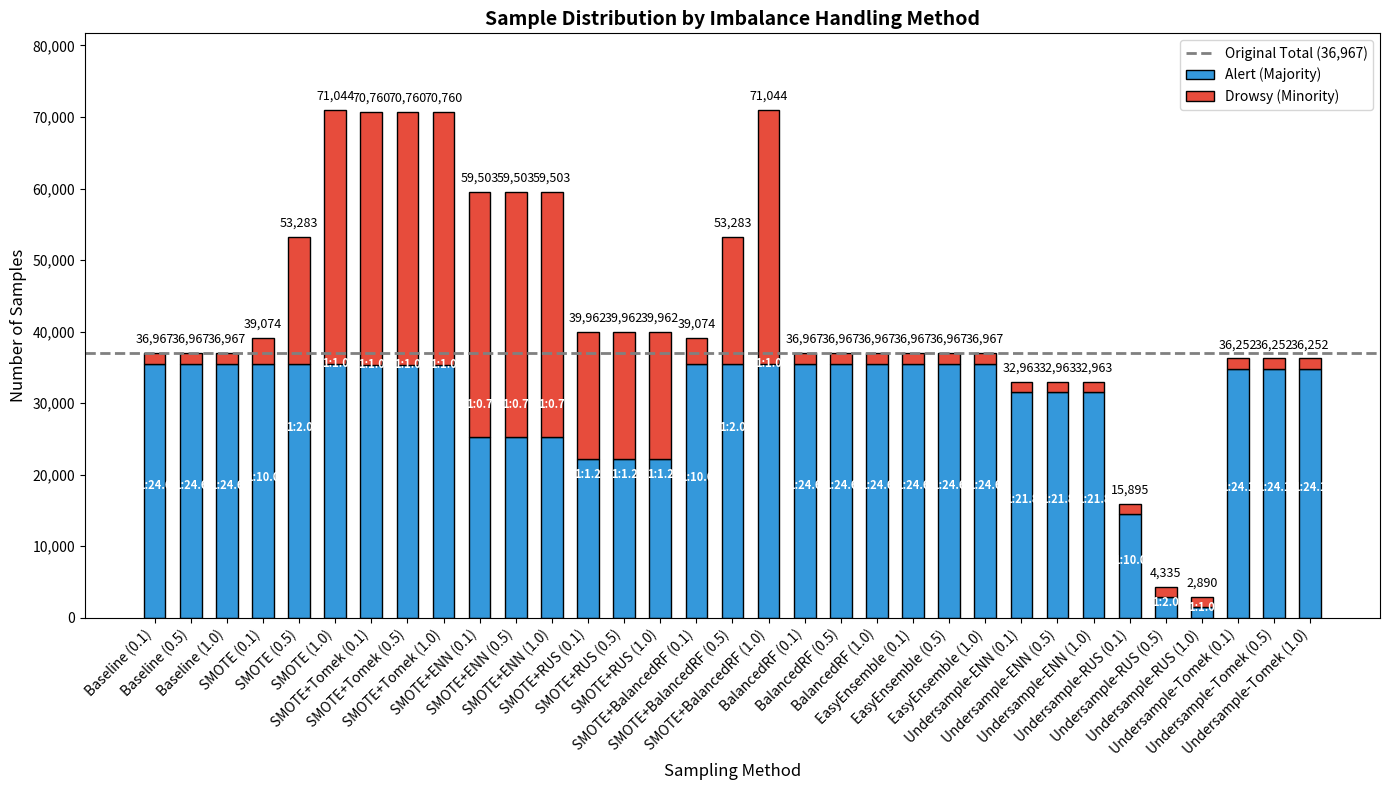
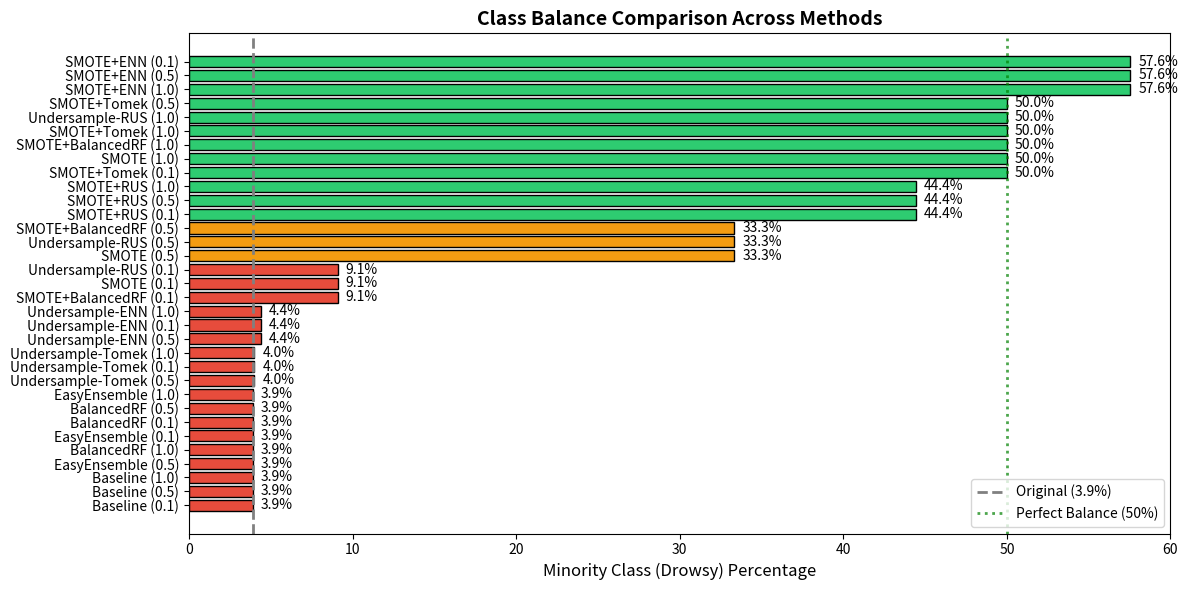
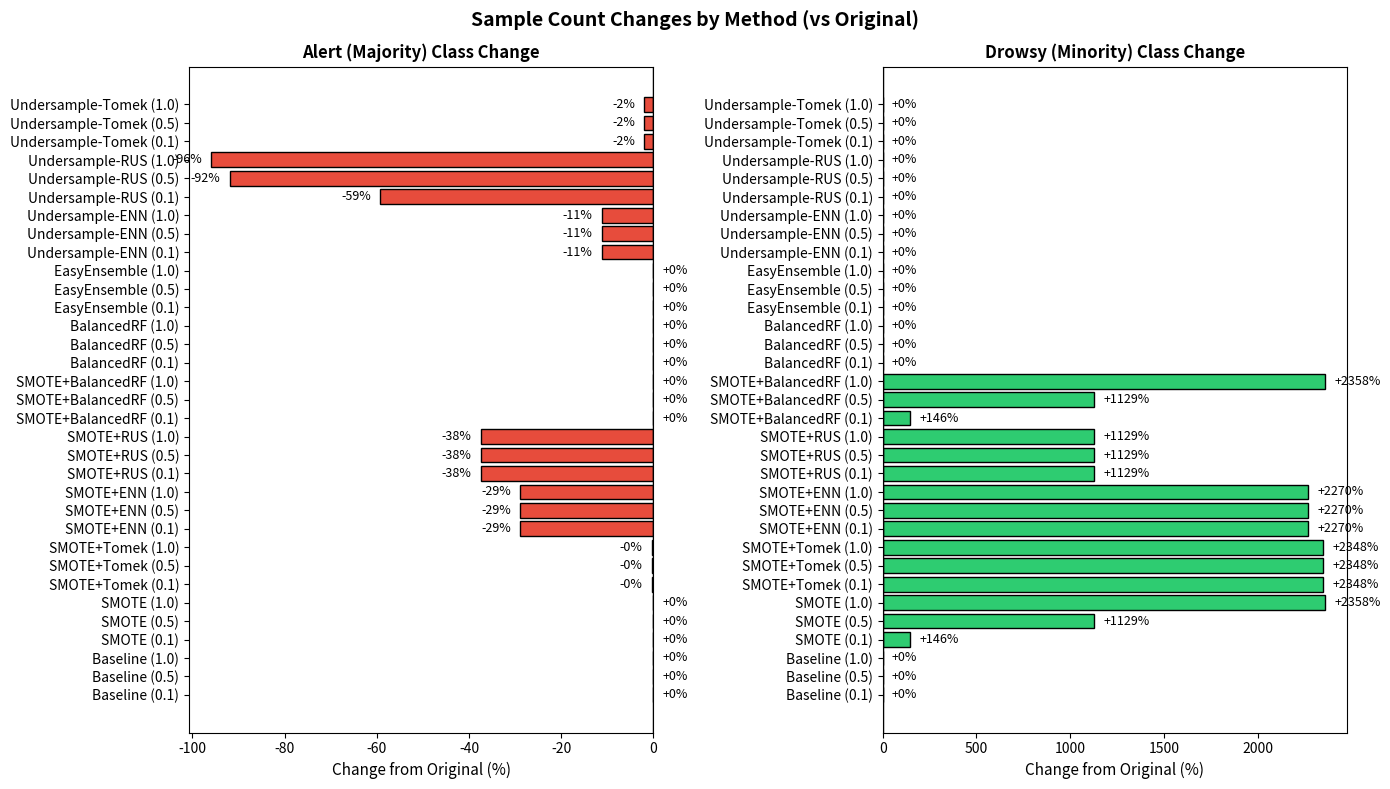
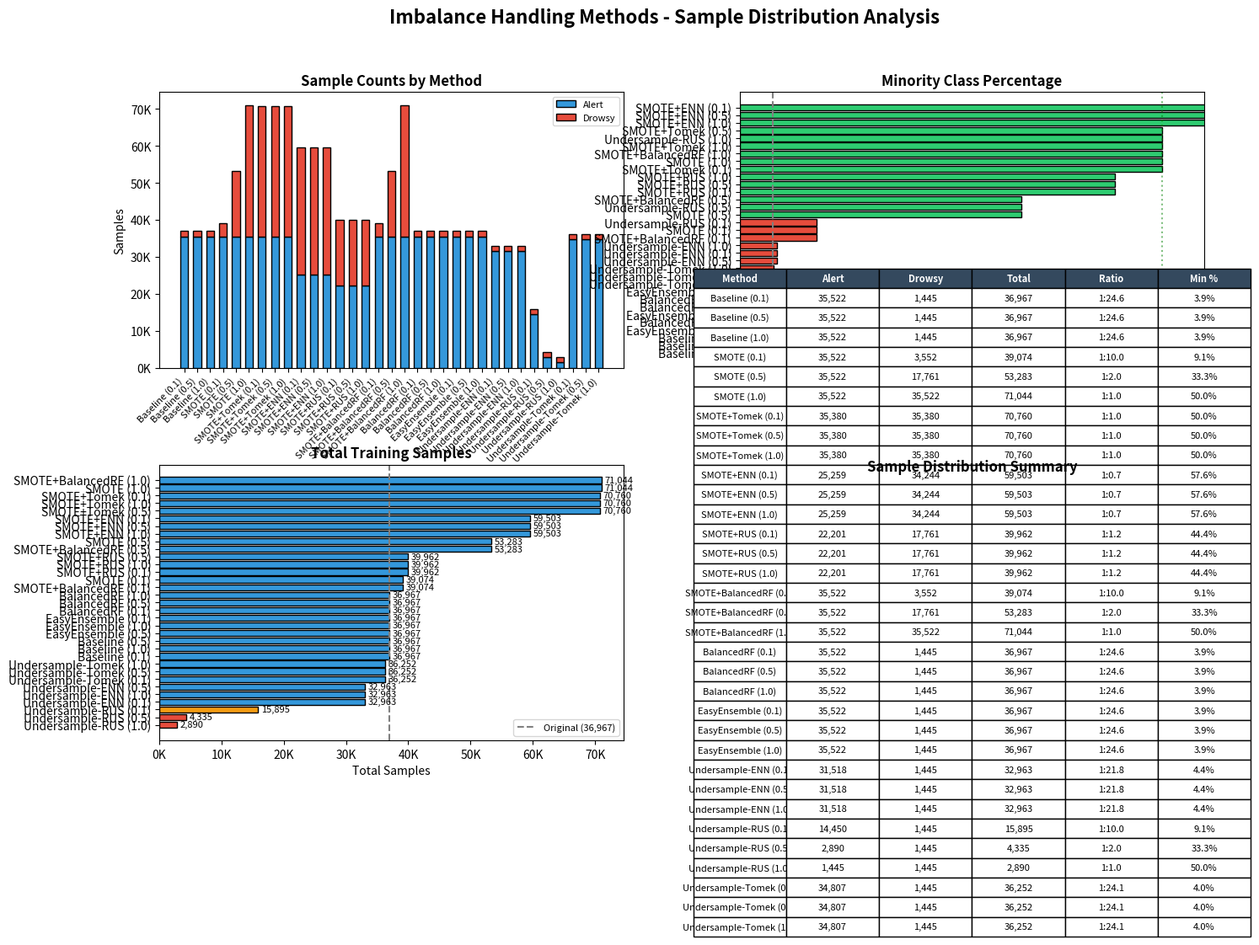
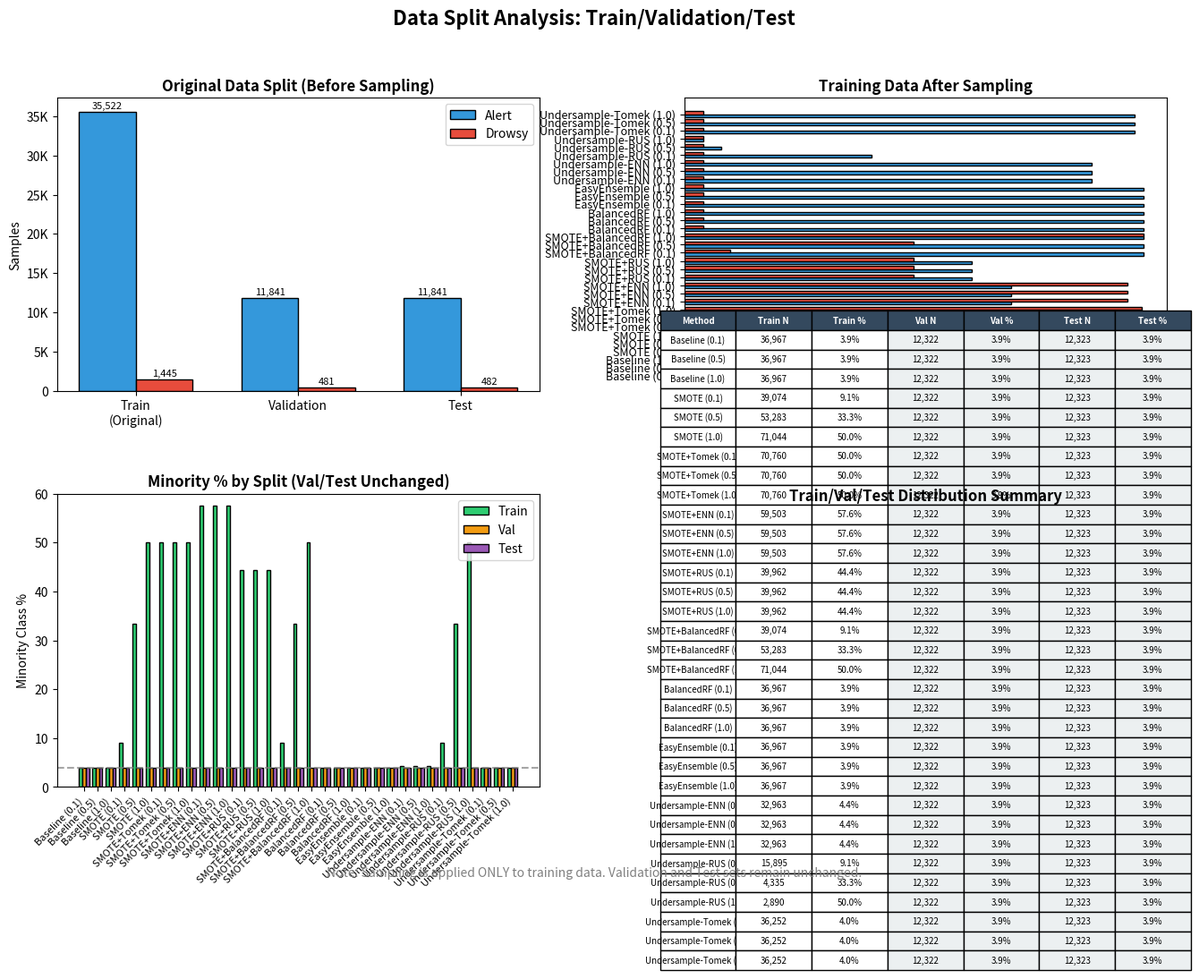
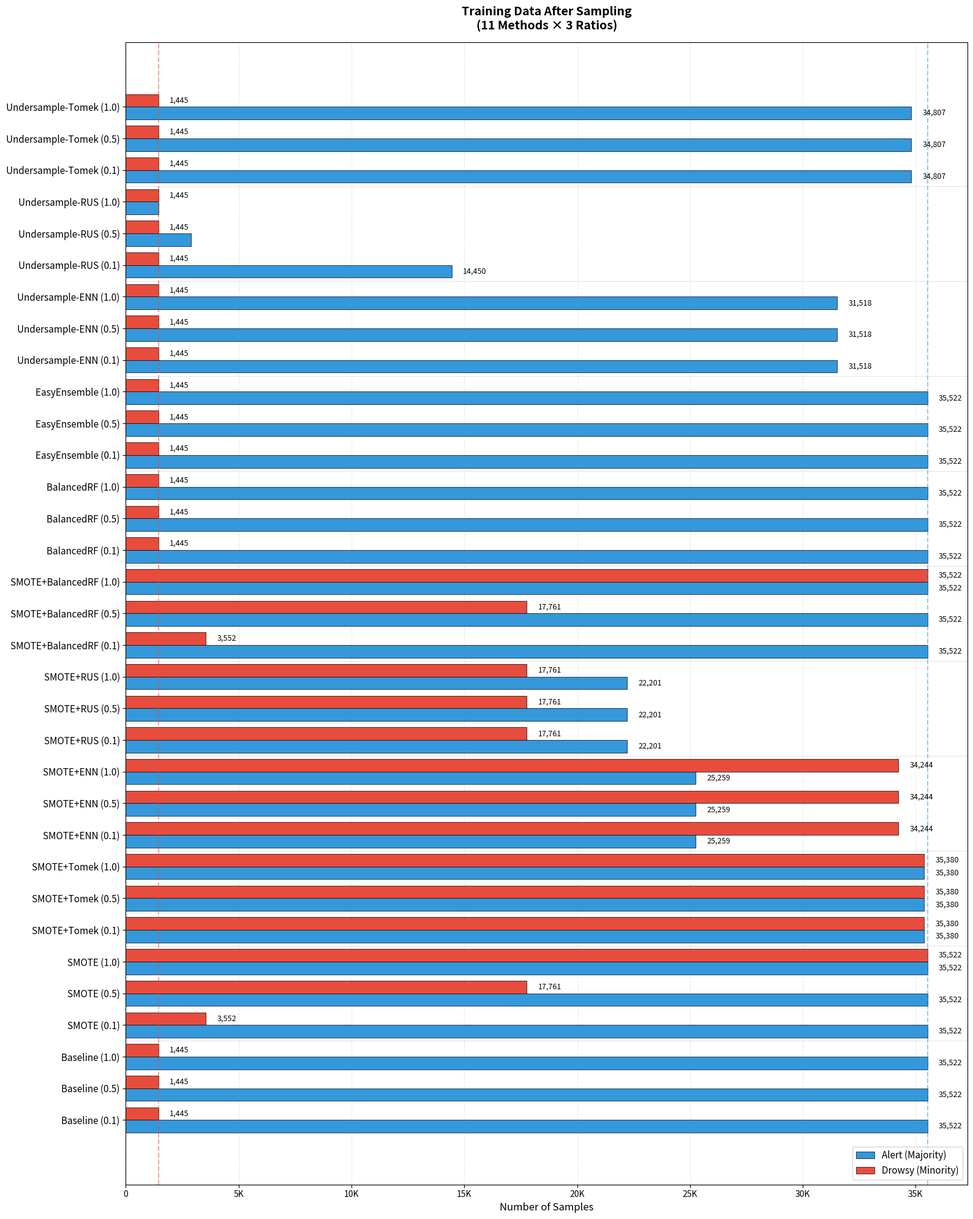

The matplotlib source for these figures, in order:
"""Sample Distribution Visualization for Imbalance Methods.

This module provides visualization functions to compare sample counts
across different imbalanced data handling methods.
"""

import numpy as np
import pandas as pd
import matplotlib.pyplot as plt
import matplotlib
matplotlib.use('Agg')

from pathlib import Path
from typing import Dict, List, Optional, Tuple

import logging
logger = logging.getLogger(__name__)


def create_sample_distribution_data() -> pd.DataFrame:
    """Create DataFrame with sample distribution data from experiments.
    
    Data extracted from training logs: "Class distribution after oversampling/undersampling"
    
    Returns
    -------
    pd.DataFrame
        DataFrame with columns: method, jobid, alert, drowsy, total, ratio
    """
    # Data extracted from actual training logs (scripts/hpc/log/14593*.OU)
    # Original train data: alert=35522, drowsy=1445
    data = [
        # Baseline × 3 ratios (no sampling, class_weight only)
        ("Baseline (0.1)", "14592990", 35522, 1445),
        ("Baseline (0.5)", "14593013", 35522, 1445),
        ("Baseline (1.0)", "14593038", 35522, 1445),
        # SMOTE × 3 ratios (from logs)
        ("SMOTE (0.1)", "14593005", 35522, 3552),
        ("SMOTE (0.5)", "14593030", 35522, 17761),
        ("SMOTE (1.0)", "14593052", 35522, 35522),
        # SMOTE+Tomek × 3 ratios (all same: 35380, 35380)
        ("SMOTE+Tomek (0.1)", "14592998", 35380, 35380),
        ("SMOTE+Tomek (0.5)", "14593021", 35380, 35380),
        ("SMOTE+Tomek (1.0)", "14593046", 35380, 35380),
        # SMOTE+ENN × 3 ratios (all same: 25259, 34244)
        ("SMOTE+ENN (0.1)", "14592987", 25259, 34244),
        ("SMOTE+ENN (0.5)", "14593011", 25259, 34244),
        ("SMOTE+ENN (1.0)", "14593036", 25259, 34244),
        # SMOTE+RUS × 3 ratios (all same: 22201, 17761)
        ("SMOTE+RUS (0.1)", "14592984", 22201, 17761),
        ("SMOTE+RUS (0.5)", "14593009", 22201, 17761),
        ("SMOTE+RUS (1.0)", "14593034", 22201, 17761),
        # SMOTE+BalancedRF × 3 ratios (SMOTE applied before BalancedRF)
        ("SMOTE+BalancedRF (0.1)", "14592992", 35522, 3552),
        ("SMOTE+BalancedRF (0.5)", "14593015", 35522, 17761),
        ("SMOTE+BalancedRF (1.0)", "14593040", 35522, 35522),
        # BalancedRF × 3 ratios (internal balancing, no external sampling)
        ("BalancedRF (0.1)", "14593000", 35522, 1445),
        ("BalancedRF (0.5)", "14593023", 35522, 1445),
        ("BalancedRF (1.0)", "14593048", 35522, 1445),
        # EasyEnsemble × 3 ratios (internal balancing)
        ("EasyEnsemble (0.1)", "14592996", 35522, 1445),
        ("EasyEnsemble (0.5)", "14593019", 35522, 1445),
        ("EasyEnsemble (1.0)", "14593044", 35522, 1445),
        # Undersample-ENN × 3 ratios (all same: 31518, 1445)
        ("Undersample-ENN (0.1)", "14593003", 31518, 1445),
        ("Undersample-ENN (0.5)", "14593028", 31518, 1445),
        ("Undersample-ENN (1.0)", "14593050", 31518, 1445),
        # Undersample-RUS × 3 ratios (different per ratio)
        ("Undersample-RUS (0.1)", "14592994", 14450, 1445),
        ("Undersample-RUS (0.5)", "14593017", 2890, 1445),
        ("Undersample-RUS (1.0)", "14593042", 1445, 1445),
        # Undersample-Tomek × 3 ratios (all same: 34807, 1445)
        ("Undersample-Tomek (0.1)", "14592982", 34807, 1445),
        ("Undersample-Tomek (0.5)", "14593007", 34807, 1445),
        ("Undersample-Tomek (1.0)", "14593032", 34807, 1445),
    ]
    
    df = pd.DataFrame(data, columns=["method", "jobid", "alert", "drowsy"])
    df["total"] = df["alert"] + df["drowsy"]
    df["ratio"] = df["alert"] / df["drowsy"]
    df["drowsy_pct"] = df["drowsy"] / df["total"] * 100
    df["alert_change_pct"] = (df["alert"] / 35522 - 1) * 100
    df["drowsy_change_pct"] = (df["drowsy"] / 1445 - 1) * 100
    
    return df


def create_split_distribution_data() -> pd.DataFrame:
    """Create DataFrame with train/val/test split distribution data.
    
    Data splits are consistent across all methods (before oversampling).
    Oversampling is applied only to training data.
    
    Returns
    -------
    pd.DataFrame
        DataFrame with split information
    """
    # Original split (same for all methods, before oversampling)
    original_splits = {
        "split": ["Train (Original)", "Validation", "Test", "Total"],
        "total": [36967, 12322, 12323, 61612],
        "alert": [35522, 11841, 11841, 59204],
        "drowsy": [1445, 481, 482, 2408],
        "drowsy_pct": [3.9, 3.9, 3.9, 3.9],
    }
    
    return pd.DataFrame(original_splits)


def create_train_after_sampling_data() -> pd.DataFrame:
    """Create DataFrame with training data after each sampling method.
    
    Data extracted from actual training logs: "Class distribution after oversampling/undersampling"
    Note: Validation and Test sets remain unchanged.
    
    Returns
    -------
    pd.DataFrame
        DataFrame with training data after sampling for each method
    """
    # Data from actual training logs (scripts/hpc/log/14593*.OU)
    # Val: alert=11841, drowsy=481, Test: alert=11841, drowsy=482
    data = [
        # method, train_alert, train_drowsy, val_alert, val_drowsy, test_alert, test_drowsy
        # Baseline × 3 ratios
        ("Baseline (0.1)", 35522, 1445, 11841, 481, 11841, 482),
        ("Baseline (0.5)", 35522, 1445, 11841, 481, 11841, 482),
        ("Baseline (1.0)", 35522, 1445, 11841, 481, 11841, 482),
        # SMOTE × 3 ratios
        ("SMOTE (0.1)", 35522, 3552, 11841, 481, 11841, 482),
        ("SMOTE (0.5)", 35522, 17761, 11841, 481, 11841, 482),
        ("SMOTE (1.0)", 35522, 35522, 11841, 481, 11841, 482),
        # SMOTE+Tomek × 3 ratios (all same: 35380, 35380)
        ("SMOTE+Tomek (0.1)", 35380, 35380, 11841, 481, 11841, 482),
        ("SMOTE+Tomek (0.5)", 35380, 35380, 11841, 481, 11841, 482),
        ("SMOTE+Tomek (1.0)", 35380, 35380, 11841, 481, 11841, 482),
        # SMOTE+ENN × 3 ratios (all same: 25259, 34244)
        ("SMOTE+ENN (0.1)", 25259, 34244, 11841, 481, 11841, 482),
        ("SMOTE+ENN (0.5)", 25259, 34244, 11841, 481, 11841, 482),
        ("SMOTE+ENN (1.0)", 25259, 34244, 11841, 481, 11841, 482),
        # SMOTE+RUS × 3 ratios (all same: 22201, 17761)
        ("SMOTE+RUS (0.1)", 22201, 17761, 11841, 481, 11841, 482),
        ("SMOTE+RUS (0.5)", 22201, 17761, 11841, 481, 11841, 482),
        ("SMOTE+RUS (1.0)", 22201, 17761, 11841, 481, 11841, 482),
        # SMOTE+BalancedRF × 3 ratios
        ("SMOTE+BalancedRF (0.1)", 35522, 3552, 11841, 481, 11841, 482),
        ("SMOTE+BalancedRF (0.5)", 35522, 17761, 11841, 481, 11841, 482),
        ("SMOTE+BalancedRF (1.0)", 35522, 35522, 11841, 481, 11841, 482),
        # BalancedRF × 3 ratios (internal balancing, no external sampling)
        ("BalancedRF (0.1)", 35522, 1445, 11841, 481, 11841, 482),
        ("BalancedRF (0.5)", 35522, 1445, 11841, 481, 11841, 482),
        ("BalancedRF (1.0)", 35522, 1445, 11841, 481, 11841, 482),
        # EasyEnsemble × 3 ratios (internal balancing)
        ("EasyEnsemble (0.1)", 35522, 1445, 11841, 481, 11841, 482),
        ("EasyEnsemble (0.5)", 35522, 1445, 11841, 481, 11841, 482),
        ("EasyEnsemble (1.0)", 35522, 1445, 11841, 481, 11841, 482),
        # Undersample-ENN × 3 ratios (all same: 31518, 1445)
        ("Undersample-ENN (0.1)", 31518, 1445, 11841, 481, 11841, 482),
        ("Undersample-ENN (0.5)", 31518, 1445, 11841, 481, 11841, 482),
        ("Undersample-ENN (1.0)", 31518, 1445, 11841, 481, 11841, 482),
        # Undersample-RUS × 3 ratios (different per ratio)
        ("Undersample-RUS (0.1)", 14450, 1445, 11841, 481, 11841, 482),
        ("Undersample-RUS (0.5)", 2890, 1445, 11841, 481, 11841, 482),
        ("Undersample-RUS (1.0)", 1445, 1445, 11841, 481, 11841, 482),
        # Undersample-Tomek × 3 ratios (all same: 34807, 1445)
        ("Undersample-Tomek (0.1)", 34807, 1445, 11841, 481, 11841, 482),
        ("Undersample-Tomek (0.5)", 34807, 1445, 11841, 481, 11841, 482),
        ("Undersample-Tomek (1.0)", 34807, 1445, 11841, 481, 11841, 482),
    ]
    
    df = pd.DataFrame(data, columns=[
        "method", "train_alert", "train_drowsy", 
        "val_alert", "val_drowsy", "test_alert", "test_drowsy"
    ])
    
    df["train_total"] = df["train_alert"] + df["train_drowsy"]
    df["val_total"] = df["val_alert"] + df["val_drowsy"]
    df["test_total"] = df["test_alert"] + df["test_drowsy"]
    df["train_drowsy_pct"] = df["train_drowsy"] / df["train_total"] * 100
    df["val_drowsy_pct"] = df["val_drowsy"] / df["val_total"] * 100
    df["test_drowsy_pct"] = df["test_drowsy"] / df["test_total"] * 100
    
    return df


def plot_sample_counts_bar(
    df: pd.DataFrame,
    figsize: Tuple[int, int] = (14, 8),
    output_path: Optional[Path] = None,
) -> plt.Figure:
    """Create stacked bar chart of sample counts per method.
    
    Parameters
    ----------
    df : pd.DataFrame
        DataFrame from create_sample_distribution_data()
    figsize : tuple
        Figure size
    output_path : Path, optional
        If provided, save figure to this path
        
    Returns
    -------
    matplotlib.figure.Figure
    """
    fig, ax = plt.subplots(figsize=figsize)
    
    x = np.arange(len(df))
    width = 0.6
    
    # Stacked bars
    bars_alert = ax.bar(x, df["alert"], width, label="Alert (Majority)", 
                        color="#3498db", edgecolor="black")
    bars_drowsy = ax.bar(x, df["drowsy"], width, bottom=df["alert"], 
                         label="Drowsy (Minority)", color="#e74c3c", edgecolor="black")
    
    # Original baseline line
    original_total = 35522 + 1445
    ax.axhline(original_total, color="gray", linestyle="--", linewidth=2, 
               label=f"Original Total ({original_total:,})")
    
    # Labels
    ax.set_xlabel("Sampling Method", fontsize=12)
    ax.set_ylabel("Number of Samples", fontsize=12)
    ax.set_title("Sample Distribution by Imbalance Handling Method", 
                 fontsize=14, fontweight="bold")
    ax.set_xticks(x)
    ax.set_xticklabels(df["method"], rotation=45, ha="right", fontsize=10)
    ax.legend(loc="upper right", fontsize=10)
    
    # Add total count labels on top of bars
    for i, (alert, drowsy, total) in enumerate(zip(df["alert"], df["drowsy"], df["total"])):
        ax.text(i, total + 1000, f"{total:,}", ha="center", va="bottom", fontsize=9)
        # Add ratio annotation
        ratio = alert / drowsy
        ax.text(i, total / 2, f"1:{ratio:.1f}", ha="center", va="center", 
                fontsize=8, color="white", fontweight="bold")
    
    ax.set_ylim(0, max(df["total"]) * 1.15)
    ax.yaxis.set_major_formatter(plt.FuncFormatter(lambda x, p: format(int(x), ',')))
    
    plt.tight_layout()
    
    if output_path:
        fig.savefig(output_path, dpi=150, bbox_inches="tight")
        logger.info(f"Saved: {output_path}")
    
    return fig


def plot_class_ratio_comparison(
    df: pd.DataFrame,
    figsize: Tuple[int, int] = (12, 6),
    output_path: Optional[Path] = None,
) -> plt.Figure:
    """Create bar chart comparing minority class ratio across methods.
    
    Parameters
    ----------
    df : pd.DataFrame
        DataFrame from create_sample_distribution_data()
    figsize : tuple
        Figure size
    output_path : Path, optional
        If provided, save figure to this path
        
    Returns
    -------
    matplotlib.figure.Figure
    """
    fig, ax = plt.subplots(figsize=figsize)
    
    # Sort by drowsy percentage
    df_sorted = df.sort_values("drowsy_pct", ascending=True)
    
    # Color by balance quality
    colors = []
    for pct in df_sorted["drowsy_pct"]:
        if pct >= 40:  # Near balanced
            colors.append("#2ecc71")
        elif pct >= 20:  # Moderate
            colors.append("#f39c12")
        elif pct >= 10:  # Slight improvement
            colors.append("#e67e22")
        else:  # Still highly imbalanced
            colors.append("#e74c3c")
    
    bars = ax.barh(df_sorted["method"], df_sorted["drowsy_pct"], color=colors, 
                   edgecolor="black")
    
    # Original baseline
    original_pct = 1445 / (35522 + 1445) * 100
    ax.axvline(original_pct, color="gray", linestyle="--", linewidth=2,
               label=f"Original ({original_pct:.1f}%)")
    
    # Ideal balance line
    ax.axvline(50, color="green", linestyle=":", linewidth=2, alpha=0.7,
               label="Perfect Balance (50%)")
    
    # Value labels
    for bar, pct in zip(bars, df_sorted["drowsy_pct"]):
        ax.text(bar.get_width() + 0.5, bar.get_y() + bar.get_height()/2,
                f"{pct:.1f}%", va="center", fontsize=10)
    
    ax.set_xlabel("Minority Class (Drowsy) Percentage", fontsize=12)
    ax.set_title("Class Balance Comparison Across Methods", fontsize=14, fontweight="bold")
    ax.legend(loc="lower right", fontsize=10)
    ax.set_xlim(0, 60)
    
    plt.tight_layout()
    
    if output_path:
        fig.savefig(output_path, dpi=150, bbox_inches="tight")
        logger.info(f"Saved: {output_path}")
    
    return fig


def plot_sample_change_waterfall(
    df: pd.DataFrame,
    figsize: Tuple[int, int] = (14, 8),
    output_path: Optional[Path] = None,
) -> plt.Figure:
    """Create waterfall-style chart showing sample count changes.
    
    Parameters
    ----------
    df : pd.DataFrame
        DataFrame from create_sample_distribution_data()
    figsize : tuple
        Figure size
    output_path : Path, optional
        If provided, save figure to this path
        
    Returns
    -------
    matplotlib.figure.Figure
    """
    fig, (ax1, ax2) = plt.subplots(1, 2, figsize=figsize)
    
    # Exclude baseline for change visualization
    df_methods = df[df["method"] != "Baseline (class_weight)"].copy()
    
    # Left: Alert class changes
    colors_alert = ["#e74c3c" if x < 0 else "#2ecc71" for x in df_methods["alert_change_pct"]]
    ax1.barh(df_methods["method"], df_methods["alert_change_pct"], color=colors_alert, 
             edgecolor="black")
    ax1.axvline(0, color="black", linewidth=1)
    ax1.set_xlabel("Change from Original (%)", fontsize=11)
    ax1.set_title("Alert (Majority) Class Change", fontsize=12, fontweight="bold")
    
    for i, (method, pct) in enumerate(zip(df_methods["method"], df_methods["alert_change_pct"])):
        ax1.text(pct + (2 if pct >= 0 else -2), i, f"{pct:+.0f}%", 
                 va="center", ha="left" if pct >= 0 else "right", fontsize=9)
    
    # Right: Drowsy class changes
    colors_drowsy = ["#2ecc71" for _ in df_methods["drowsy_change_pct"]]  # All increases are good
    ax2.barh(df_methods["method"], df_methods["drowsy_change_pct"], color=colors_drowsy,
             edgecolor="black")
    ax2.axvline(0, color="black", linewidth=1)
    ax2.set_xlabel("Change from Original (%)", fontsize=11)
    ax2.set_title("Drowsy (Minority) Class Change", fontsize=12, fontweight="bold")
    
    for i, (method, pct) in enumerate(zip(df_methods["method"], df_methods["drowsy_change_pct"])):
        if pct > 100:
            label = f"+{pct:.0f}%"
        else:
            label = f"{pct:+.0f}%"
        ax2.text(pct + 50, i, label, va="center", ha="left", fontsize=9)
    
    fig.suptitle("Sample Count Changes by Method (vs Original)", fontsize=14, fontweight="bold")
    plt.tight_layout()
    
    if output_path:
        fig.savefig(output_path, dpi=150, bbox_inches="tight")
        logger.info(f"Saved: {output_path}")
    
    return fig


def plot_method_summary_dashboard(
    df: pd.DataFrame,
    figsize: Tuple[int, int] = (16, 10),
    output_path: Optional[Path] = None,
) -> plt.Figure:
    """Create comprehensive dashboard with all visualizations.
    
    Parameters
    ----------
    df : pd.DataFrame
        DataFrame from create_sample_distribution_data()
    figsize : tuple
        Figure size
    output_path : Path, optional
        If provided, save figure to this path
        
    Returns
    -------
    matplotlib.figure.Figure
    """
    fig = plt.figure(figsize=figsize)
    gs = fig.add_gridspec(2, 2, hspace=0.35, wspace=0.25)
    
    # Panel 1: Stacked bar (top-left)
    ax1 = fig.add_subplot(gs[0, 0])
    x = np.arange(len(df))
    width = 0.6
    ax1.bar(x, df["alert"], width, label="Alert", color="#3498db", edgecolor="black")
    ax1.bar(x, df["drowsy"], width, bottom=df["alert"], label="Drowsy", 
            color="#e74c3c", edgecolor="black")
    ax1.set_xticks(x)
    ax1.set_xticklabels(df["method"], rotation=45, ha="right", fontsize=8)
    ax1.set_ylabel("Samples")
    ax1.set_title("Sample Counts by Method", fontweight="bold")
    ax1.legend(loc="upper right", fontsize=8)
    ax1.yaxis.set_major_formatter(plt.FuncFormatter(lambda x, p: f"{int(x/1000)}K"))
    
    # Panel 2: Minority percentage (top-right)
    ax2 = fig.add_subplot(gs[0, 1])
    df_sorted = df.sort_values("drowsy_pct")
    colors = ["#2ecc71" if p >= 30 else "#f39c12" if p >= 10 else "#e74c3c" 
              for p in df_sorted["drowsy_pct"]]
    ax2.barh(df_sorted["method"], df_sorted["drowsy_pct"], color=colors, edgecolor="black")
    ax2.axvline(3.9, color="gray", linestyle="--", label="Original (3.9%)")
    ax2.axvline(50, color="green", linestyle=":", alpha=0.5, label="Balanced (50%)")
    ax2.set_xlabel("Minority %")
    ax2.set_title("Minority Class Percentage", fontweight="bold")
    ax2.legend(loc="lower right", fontsize=8)
    ax2.set_xlim(0, 55)
    
    # Panel 3: Total sample comparison (bottom-left)
    ax3 = fig.add_subplot(gs[1, 0])
    df_by_total = df.sort_values("total")
    colors = ["#3498db" if t >= 30000 else "#f39c12" if t >= 10000 else "#e74c3c"
              for t in df_by_total["total"]]
    bars = ax3.barh(df_by_total["method"], df_by_total["total"], color=colors, edgecolor="black")
    ax3.axvline(36967, color="gray", linestyle="--", label="Original (36,967)")
    ax3.set_xlabel("Total Samples")
    ax3.set_title("Total Training Samples", fontweight="bold")
    ax3.legend(loc="lower right", fontsize=8)
    ax3.xaxis.set_major_formatter(plt.FuncFormatter(lambda x, p: f"{int(x/1000)}K"))
    for bar, total in zip(bars, df_by_total["total"]):
        ax3.text(bar.get_width() + 500, bar.get_y() + bar.get_height()/2,
                 f"{total:,}", va="center", fontsize=8)
    
    # Panel 4: Summary table (bottom-right)
    ax4 = fig.add_subplot(gs[1, 1])
    ax4.axis("off")
    
    table_data = []
    for _, row in df.iterrows():
        table_data.append([
            row["method"],
            f"{row['alert']:,}",
            f"{row['drowsy']:,}",
            f"{row['total']:,}",
            f"1:{row['ratio']:.1f}",
            f"{row['drowsy_pct']:.1f}%"
        ])
    
    table = ax4.table(
        cellText=table_data,
        colLabels=["Method", "Alert", "Drowsy", "Total", "Ratio", "Min %"],
        loc="center",
        cellLoc="center",
    )
    table.auto_set_font_size(False)
    table.set_fontsize(8)
    table.scale(1.2, 1.4)
    
    # Color header
    for j in range(6):
        table[(0, j)].set_facecolor("#34495e")
        table[(0, j)].set_text_props(color="white", fontweight="bold")
    
    ax4.set_title("Sample Distribution Summary", fontweight="bold", y=0.95)
    
    fig.suptitle("Imbalance Handling Methods - Sample Distribution Analysis", 
                 fontsize=16, fontweight="bold", y=0.98)
    
    if output_path:
        fig.savefig(output_path, dpi=150, bbox_inches="tight")
        logger.info(f"Saved: {output_path}")
    
    return fig


def plot_training_data_after_sampling(
    figsize: Tuple[int, int] = (16, 20),
    output_path: Optional[Path] = None,
    dpi: int = 150,
) -> plt.Figure:
    """Create standalone visualization of training data after sampling.
    
    This is a larger, more readable version of the "Training Data After Sampling"
    panel from plot_train_val_test_split.
    
    Parameters
    ----------
    figsize : tuple
        Figure size (default: 16x20 for better readability)
    output_path : Path, optional
        If provided, save figure to this path
    dpi : int
        Resolution for saved figure
        
    Returns
    -------
    matplotlib.figure.Figure
    """
    df = create_train_after_sampling_data()
    
    fig, ax = plt.subplots(figsize=figsize)
    
    y = np.arange(len(df))
    height = 0.4
    
    # Horizontal grouped bar chart
    bars1 = ax.barh(y - height/2, df["train_alert"], height, 
                    label="Alert (Majority)", color="#3498db", edgecolor="black", linewidth=0.5)
    bars2 = ax.barh(y + height/2, df["train_drowsy"], height, 
                    label="Drowsy (Minority)", color="#e74c3c", edgecolor="black", linewidth=0.5)
    
    ax.set_yticks(y)
    ax.set_yticklabels(df["method"], fontsize=11)
    ax.set_xlabel("Number of Samples", fontsize=12)
    ax.set_title("Training Data After Sampling\n(11 Methods × 3 Ratios)", 
                 fontsize=14, fontweight="bold", pad=15)
    ax.legend(loc="lower right", fontsize=11)
    
    # Format x-axis
    ax.xaxis.set_major_formatter(plt.FuncFormatter(lambda x, p: f"{int(x/1000):,}K" if x >= 1000 else str(int(x))))
    
    # Add value labels on bars
    for bar in bars1:
        width = bar.get_width()
        if width > 5000:
            ax.text(width + 500, bar.get_y() + bar.get_height()/2,
                   f'{int(width):,}', va='center', ha='left', fontsize=9)
    
    for bar in bars2:
        width = bar.get_width()
        if width > 1000:
            ax.text(width + 500, bar.get_y() + bar.get_height()/2,
                   f'{int(width):,}', va='center', ha='left', fontsize=9)
    
    # Add grid for readability
    ax.xaxis.grid(True, linestyle='--', alpha=0.3)
    ax.set_axisbelow(True)
    
    # Add vertical line for original counts
    ax.axvline(35522, color='#3498db', linestyle='--', alpha=0.5, linewidth=1.5, 
               label='Original Alert (35,522)')
    ax.axvline(1445, color='#e74c3c', linestyle='--', alpha=0.5, linewidth=1.5,
               label='Original Drowsy (1,445)')
    
    # Add method category separators
    # Group by method base (every 3 rows)
    for i in range(3, len(df), 3):
        ax.axhline(i - 0.5, color='gray', linestyle='-', alpha=0.3, linewidth=0.5)
    
    plt.tight_layout()
    
    if output_path:
        fig.savefig(output_path, dpi=dpi, bbox_inches="tight", facecolor='white')
        logger.info(f"Saved: {output_path}")
    
    return fig


def generate_all_visualizations(output_dir: str = "results/imbalance_analysis") -> Dict[str, str]:
    """Generate all sample distribution visualizations.
    
    Parameters
    ----------
    output_dir : str
        Output directory for figures
        
    Returns
    -------
    dict
        Dictionary mapping figure names to file paths
    """
    output_path = Path(output_dir)
    output_path.mkdir(parents=True, exist_ok=True)
    
    # Create data
    df = create_sample_distribution_data()
    
    saved_files = {}
    
    # Generate each visualization
    fig1 = plot_sample_counts_bar(df, output_path=output_path / "sample_counts_bar.png")
    plt.close(fig1)
    saved_files["sample_counts_bar"] = str(output_path / "sample_counts_bar.png")
    
    fig2 = plot_class_ratio_comparison(df, output_path=output_path / "class_ratio_comparison.png")
    plt.close(fig2)
    saved_files["class_ratio_comparison"] = str(output_path / "class_ratio_comparison.png")
    
    fig3 = plot_sample_change_waterfall(df, output_path=output_path / "sample_change_waterfall.png")
    plt.close(fig3)
    saved_files["sample_change_waterfall"] = str(output_path / "sample_change_waterfall.png")
    
    fig4 = plot_method_summary_dashboard(df, output_path=output_path / "sample_distribution_dashboard.png")
    plt.close(fig4)
    saved_files["sample_distribution_dashboard"] = str(output_path / "sample_distribution_dashboard.png")
    
    # Generate train/val/test split visualization
    fig5 = plot_train_val_test_split(output_path=output_path / "train_val_test_split.png")
    plt.close(fig5)
    saved_files["train_val_test_split"] = str(output_path / "train_val_test_split.png")
    
    # Generate standalone training data after sampling (larger, more readable)
    fig6 = plot_training_data_after_sampling(output_path=output_path / "training_data_after_sampling.png")
    plt.close(fig6)
    saved_files["training_data_after_sampling"] = str(output_path / "training_data_after_sampling.png")
    
    # Save CSVs
    csv_path = output_path / "sample_distribution.csv"
    df.to_csv(csv_path, index=False)
    saved_files["csv"] = str(csv_path)
    
    # Save train/val/test split data
    df_split = create_train_after_sampling_data()
    split_csv_path = output_path / "train_val_test_distribution.csv"
    df_split.to_csv(split_csv_path, index=False)
    saved_files["split_csv"] = str(split_csv_path)
    
    print(f"\n{'='*60}")
    print("SAMPLE DISTRIBUTION VISUALIZATION COMPLETE")
    print(f"{'='*60}")
    print(f"\nOutput directory: {output_path}")
    print(f"\nGenerated files:")
    for name, path in saved_files.items():
        print(f"  - {name}: {path}")
    
    return saved_files


def plot_train_val_test_split(
    figsize: Tuple[int, int] = (16, 10),
    output_path: Optional[Path] = None,
) -> plt.Figure:
    """Create visualization of train/val/test split across methods.
    
    Parameters
    ----------
    figsize : tuple
        Figure size
    output_path : Path, optional
        If provided, save figure to this path
        
    Returns
    -------
    matplotlib.figure.Figure
    """
    df = create_train_after_sampling_data()
    
    fig = plt.figure(figsize=figsize)
    gs = fig.add_gridspec(2, 2, hspace=0.35, wspace=0.3)
    
    # Panel 1: Original split (pie chart style info)
    ax1 = fig.add_subplot(gs[0, 0])
    
    # Grouped bar for original split
    splits = ["Train\n(Original)", "Validation", "Test"]
    alert_counts = [35522, 11841, 11841]
    drowsy_counts = [1445, 481, 482]
    
    x = np.arange(len(splits))
    width = 0.35
    
    bars1 = ax1.bar(x - width/2, alert_counts, width, label="Alert", color="#3498db", edgecolor="black")
    bars2 = ax1.bar(x + width/2, drowsy_counts, width, label="Drowsy", color="#e74c3c", edgecolor="black")
    
    ax1.set_xticks(x)
    ax1.set_xticklabels(splits)
    ax1.set_ylabel("Samples")
    ax1.set_title("Original Data Split (Before Sampling)", fontweight="bold")
    ax1.legend()
    ax1.yaxis.set_major_formatter(plt.FuncFormatter(lambda x, p: f"{int(x/1000)}K" if x >= 1000 else str(int(x))))
    
    # Add count labels
    for bar, count in zip(bars1, alert_counts):
        ax1.text(bar.get_x() + bar.get_width()/2, bar.get_height() + 200, 
                 f"{count:,}", ha="center", va="bottom", fontsize=8)
    for bar, count in zip(bars2, drowsy_counts):
        ax1.text(bar.get_x() + bar.get_width()/2, bar.get_height() + 200,
                 f"{count:,}", ha="center", va="bottom", fontsize=8)
    
    # Panel 2: Training data after sampling (horizontal grouped bar)
    ax2 = fig.add_subplot(gs[0, 1])
    
    y = np.arange(len(df))
    height = 0.35
    
    bars1 = ax2.barh(y - height/2, df["train_alert"], height, label="Alert", color="#3498db", edgecolor="black")
    bars2 = ax2.barh(y + height/2, df["train_drowsy"], height, label="Drowsy", color="#e74c3c", edgecolor="black")
    
    ax2.set_yticks(y)
    ax2.set_yticklabels(df["method"], fontsize=9)
    ax2.set_xlabel("Samples")
    ax2.set_title("Training Data After Sampling", fontweight="bold")
    ax2.legend(loc="lower right")
    ax2.xaxis.set_major_formatter(plt.FuncFormatter(lambda x, p: f"{int(x/1000)}K"))
    
    # Panel 3: Minority percentage by split for each method
    ax3 = fig.add_subplot(gs[1, 0])
    
    x = np.arange(len(df))
    width = 0.25
    
    bars1 = ax3.bar(x - width, df["train_drowsy_pct"], width, label="Train", color="#2ecc71", edgecolor="black")
    bars2 = ax3.bar(x, df["val_drowsy_pct"], width, label="Val", color="#f39c12", edgecolor="black")
    bars3 = ax3.bar(x + width, df["test_drowsy_pct"], width, label="Test", color="#9b59b6", edgecolor="black")
    
    ax3.set_xticks(x)
    ax3.set_xticklabels(df["method"], rotation=45, ha="right", fontsize=8)
    ax3.set_ylabel("Minority Class %")
    ax3.set_title("Minority % by Split (Val/Test Unchanged)", fontweight="bold")
    ax3.legend(loc="upper right")
    ax3.axhline(3.9, color="gray", linestyle="--", alpha=0.7, label="Original (3.9%)")
    ax3.set_ylim(0, 60)
    
    # Panel 4: Summary table
    ax4 = fig.add_subplot(gs[1, 1])
    ax4.axis("off")
    
    table_data = []
    for _, row in df.iterrows():
        table_data.append([
            row["method"],
            f"{row['train_total']:,}",
            f"{row['train_drowsy_pct']:.1f}%",
            f"{row['val_total']:,}",
            f"{row['val_drowsy_pct']:.1f}%",
            f"{row['test_total']:,}",
            f"{row['test_drowsy_pct']:.1f}%",
        ])
    
    table = ax4.table(
        cellText=table_data,
        colLabels=["Method", "Train N", "Train %", "Val N", "Val %", "Test N", "Test %"],
        loc="center",
        cellLoc="center",
    )
    table.auto_set_font_size(False)
    table.set_fontsize(7)
    table.scale(1.1, 1.3)
    
    # Color header
    for j in range(7):
        table[(0, j)].set_facecolor("#34495e")
        table[(0, j)].set_text_props(color="white", fontweight="bold")
    
    # Highlight that Val/Test are unchanged
    for i in range(1, len(df) + 1):
        for j in [3, 4, 5, 6]:  # Val and Test columns
            table[(i, j)].set_facecolor("#ecf0f1")
    
    ax4.set_title("Train/Val/Test Distribution Summary", fontweight="bold", y=0.95)
    
    fig.suptitle("Data Split Analysis: Train/Validation/Test", fontsize=16, fontweight="bold", y=0.98)
    
    # Add note
    fig.text(0.5, 0.01, "Note: Sampling is applied ONLY to training data. Validation and Test sets remain unchanged.", 
             ha="center", fontsize=10, style="italic", color="gray")
    
    if output_path:
        fig.savefig(output_path, dpi=150, bbox_inches="tight")
        logger.info(f"Saved: {output_path}")
    
    return fig


if __name__ == "__main__":
    logging.basicConfig(level=logging.INFO)
    generate_all_visualizations()
